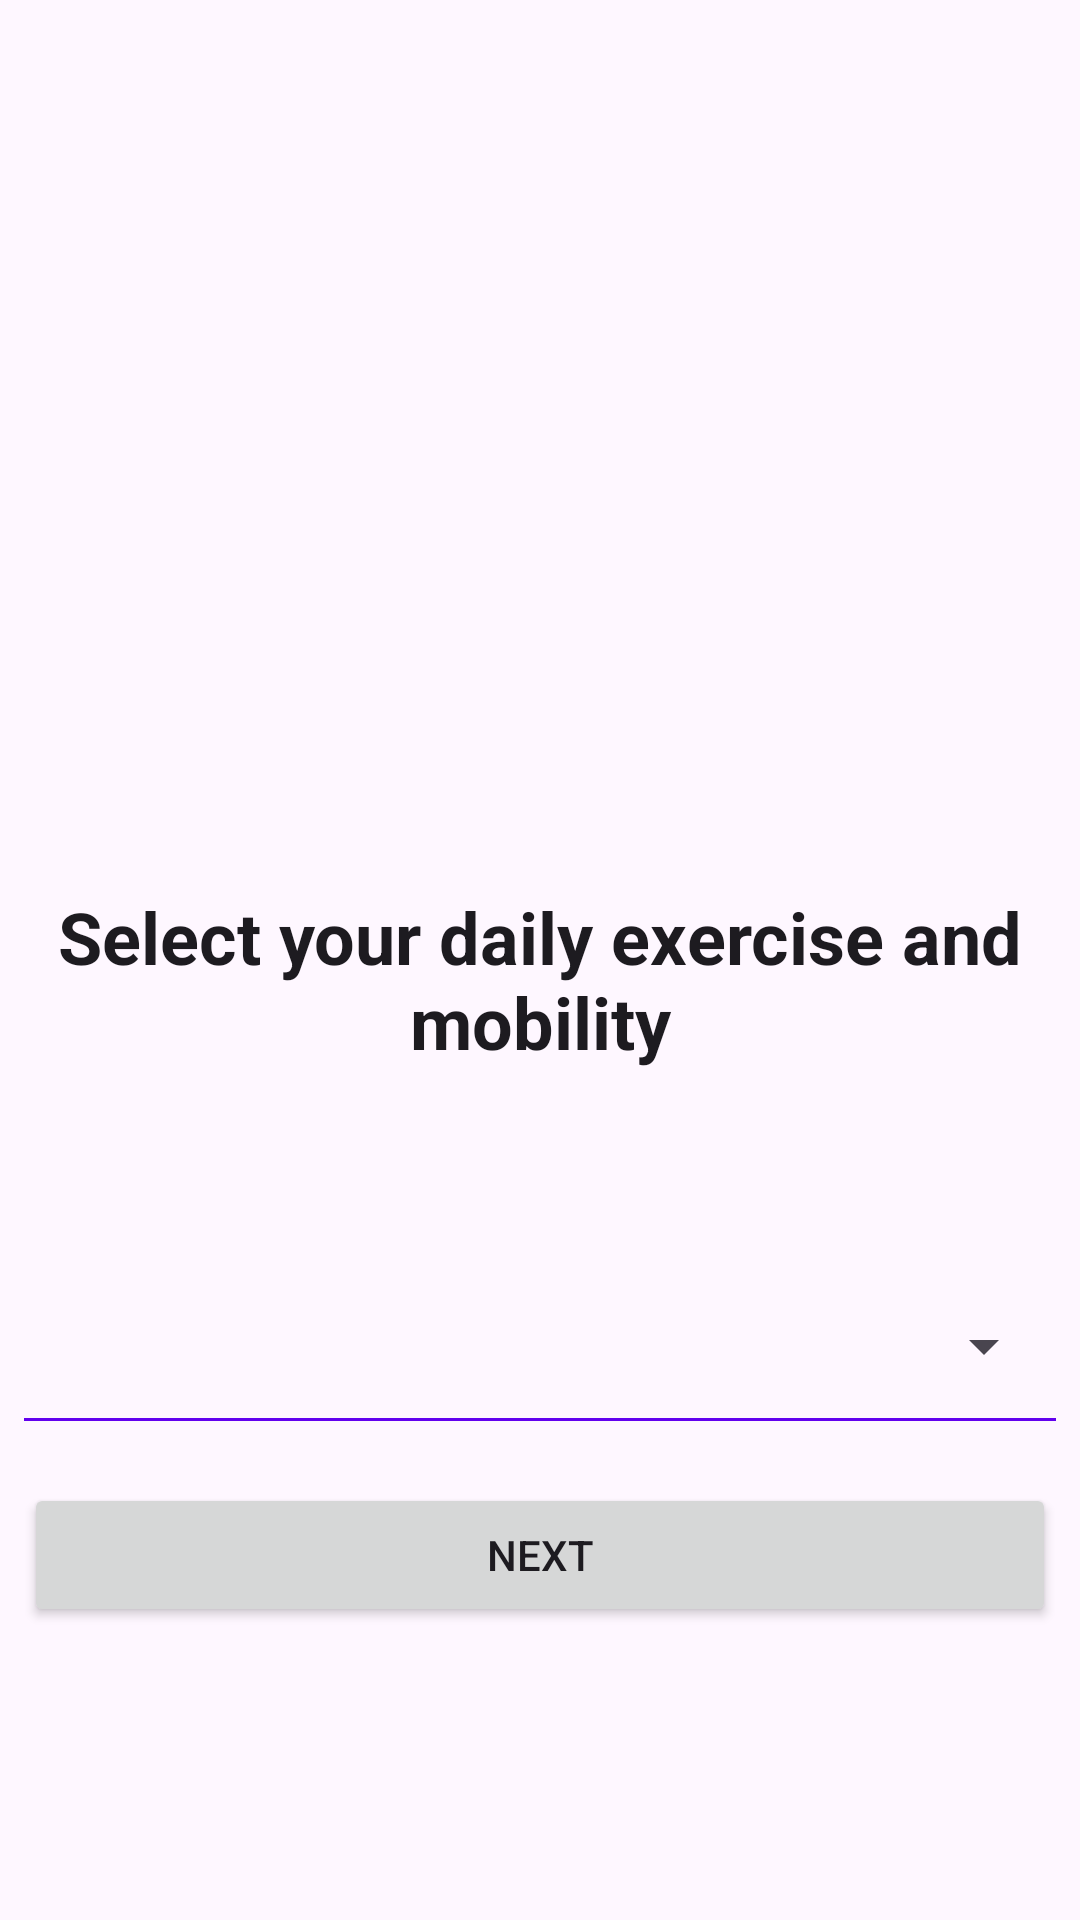

Layout XML and referenced resources for this Android screen:
<!-- AndroidManifest.xml: application theme Theme.FitnessApp -->
<!-- res/layout/fragment_mobility.xml -->
<?xml version="1.0" encoding="utf-8"?>
<androidx.constraintlayout.widget.ConstraintLayout xmlns:android="http://schemas.android.com/apk/res/android"
    xmlns:app="http://schemas.android.com/apk/res-auto"
    xmlns:tools="http://schemas.android.com/tools"
    android:layout_width="match_parent"
    android:layout_height="match_parent"
    android:orientation="vertical"
    android:paddingHorizontal="8dp"
    tools:context=".feature.auth.mobility.view.MobilityFragment">

    <ImageView
        android:id="@+id/mobility_logo"
        android:layout_width="180dp"
        android:layout_height="180dp"
        android:layout_marginTop="100dp"
        android:scaleType="fitCenter"
        android:src="@drawable/logo"
        app:layout_constraintBottom_toTopOf="@+id/mobility_tv_title"
        app:layout_constraintEnd_toEndOf="parent"
        app:layout_constraintStart_toStartOf="parent"
        app:layout_constraintTop_toTopOf="parent" />

    <TextView
        android:id="@+id/mobility_tv_title"
        style="@style/LargeTitleTextStyle"
        android:layout_width="wrap_content"
        android:layout_height="wrap_content"
        android:layout_marginTop="8dp"
        android:gravity="center"
        android:padding="8dp"
        android:text="Select your daily exercise and mobility"
        app:layout_constraintBottom_toTopOf="@+id/mobility_spinner_field"
        app:layout_constraintEnd_toEndOf="parent"
        app:layout_constraintStart_toStartOf="parent"
        app:layout_constraintTop_toBottomOf="@+id/mobility_logo"
        app:layout_goneMarginTop="88dp" />

    <LinearLayout
        android:id="@+id/mobility_spinner_field"
        android:layout_width="match_parent"
        android:layout_height="wrap_content"
        android:orientation="vertical"
        app:layout_constraintEnd_toEndOf="parent"
        app:layout_constraintStart_toStartOf="parent"
        app:layout_constraintTop_toBottomOf="@+id/mobility_tv_title">

        <Spinner
            android:id="@+id/mobility_spinner"
            android:layout_width="match_parent"
            android:layout_height="wrap_content"
            android:layout_marginTop="60dp"
            android:minHeight="48dp"
            android:padding="8dp" />

        <View
            android:layout_width="match_parent"
            android:layout_height="1dp"
            android:background="@color/design_default_color_primary" />
    </LinearLayout>


    <Button
        android:id="@+id/mobility_btn_next"
        android:layout_width="match_parent"
        android:layout_height="wrap_content"
        android:layout_marginBottom="60dp"
        android:text="Next"
        app:layout_constraintBottom_toBottomOf="parent"
        app:layout_constraintEnd_toEndOf="parent"
        app:layout_constraintStart_toStartOf="parent"
        app:layout_constraintTop_toBottomOf="@+id/mobility_spinner_field"
        app:layout_constraintVertical_bias="0.355"
        tools:layout_editor_absoluteX="0dp" />

</androidx.constraintlayout.widget.ConstraintLayout>
<!-- resources referenced by this layout -->
<resources>
  <style name="LargeTitleTextStyle" parent="TextAppearance.AppCompat">
          <item name="android:textSize">24sp</item>
          <item name="android:textStyle">bold</item>
      </style>
  <style name="Theme.FitnessApp" parent="Base.Theme.FitnessApp" />
  <style name="Base.Theme.FitnessApp" parent="Theme.Material3.DayNight.NoActionBar">
          
          
      </style>
</resources>
